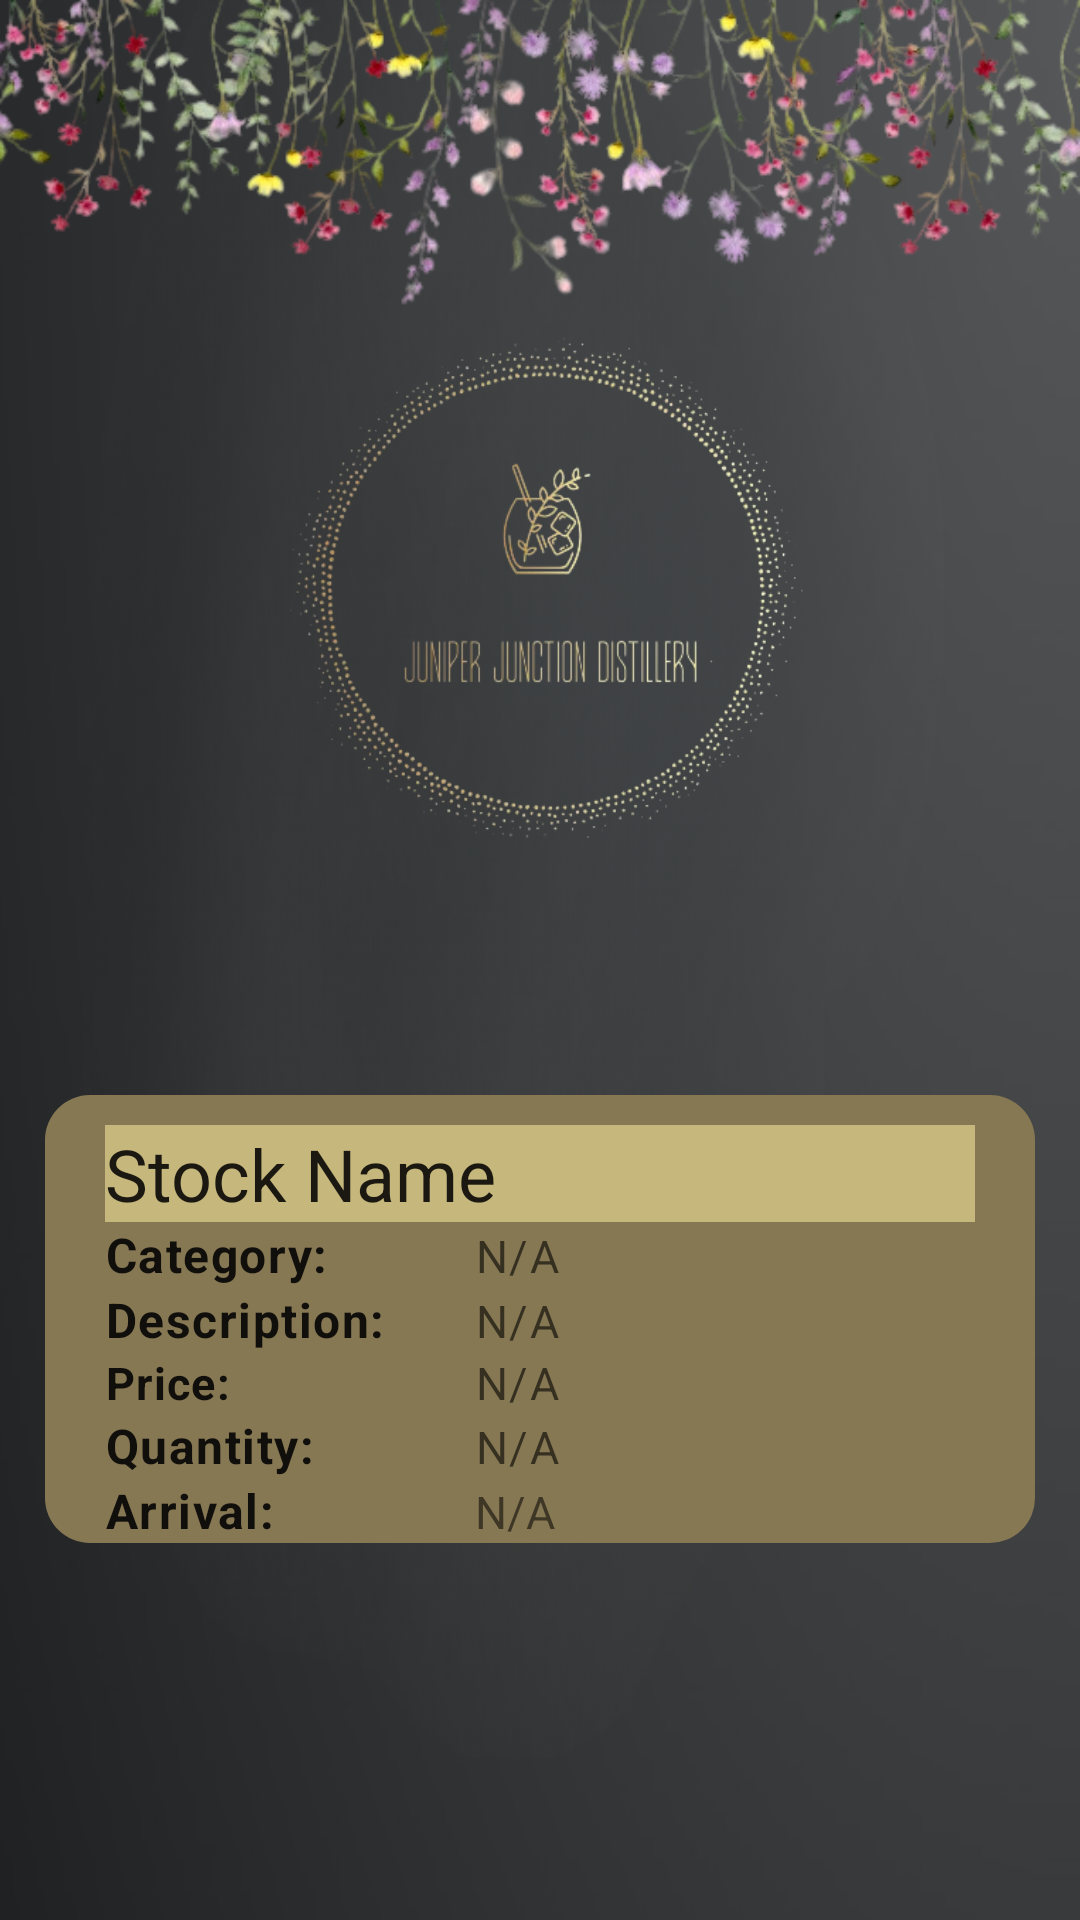

The Android layout XML behind this screen, and the referenced resources:
<!-- AndroidManifest.xml: application theme Theme.JuniperJunctionDistillery -->
<!-- res/layout/activity_stock_details.xml -->
<?xml version="1.0" encoding="utf-8"?>
<RelativeLayout xmlns:android="http://schemas.android.com/apk/res/android"
    xmlns:app="http://schemas.android.com/apk/res-auto"
    xmlns:tools="http://schemas.android.com/tools"
    android:layout_width="match_parent"
    android:layout_height="match_parent"
    android:background="@drawable/background"

    tools:context=".menu.stock.StockDetailsActivity">

    <RelativeLayout
        android:layout_width="match_parent"
        android:layout_height="wrap_content">

        <ImageView
            android:layout_width="wrap_content"
            android:layout_height="match_parent"
            android:layout_marginBottom="250dp"
            android:src="@drawable/logo" />

        <View
            android:layout_width="match_parent"
            android:layout_height="360dp"
            android:layout_marginBottom="380dp"
            android:background="@drawable/account_img" />
    </RelativeLayout>

    <ScrollView
        android:layout_width="match_parent"
        android:layout_height="wrap_content"
        android:padding="15dp">


        <TableLayout
            android:layout_width="match_parent"
            android:layout_height="wrap_content"
            android:layout_below="@id/NameTV"
            android:layout_marginTop="350dp"
            android:background="@drawable/shape_edittext02">

            <TextView
                android:id="@+id/NameTV"
                style="@style/TextAppearance.MaterialComponents.Headline5"
                android:layout_width="match_parent"
                android:layout_height="wrap_content"
                android:layout_marginStart="20dp"
                android:layout_marginTop="10dp"
                android:layout_marginEnd="20dp"
                android:background="@color/app3"
                android:text="Stock Name" />

            <TableRow>

                <TextView
                    android:id="@+id/catLabel"
                    style="@style/TextAppearance.MaterialComponents.Body1"
                    android:layout_width="wrap_content"
                    android:layout_height="wrap_content"
                    android:layout_marginStart="20dp"
                    android:text="Category:"
                    android:textStyle="bold" />

                <TextView
                    android:id="@+id/catTV"
                    style="@style/TextAppearance.MaterialComponents.Caption"
                    android:layout_width="wrap_content"
                    android:layout_height="wrap_content"
                    android:layout_marginStart="30dp"
                    android:layout_marginEnd="5dp"
                    android:layout_weight="1"
                    android:text="N/A"
                    android:textSize="15sp" />
            </TableRow>

            <TableRow>

                <TextView
                    android:id="@+id/descrLabel"
                    style="@style/TextAppearance.MaterialComponents.Body1"
                    android:layout_width="wrap_content"
                    android:layout_height="wrap_content"
                    android:layout_marginStart="20dp"
                    android:text="Description:"
                    android:textStyle="bold" />

                <TextView
                    android:id="@+id/descrTV"
                    style="@style/TextAppearance.MaterialComponents.Caption"
                    android:layout_width="wrap_content"
                    android:layout_height="wrap_content"
                    android:layout_marginStart="30dp"
                    android:layout_marginEnd="5dp"
                    android:layout_weight="1"
                    android:text="N/A"
                    android:textSize="15sp" />
            </TableRow>

            <TableRow>

                <TextView
                    android:id="@+id/priceLabel"
                    style="@style/TextAppearance.MaterialComponents.Body1"
                    android:layout_width="wrap_content"
                    android:layout_height="wrap_content"
                    android:layout_marginStart="20dp"
                    android:text="Price:"
                    android:textSize="15sp"
                    android:textStyle="bold" />

                <TextView
                    android:id="@+id/priceTV"
                    style="@style/TextAppearance.MaterialComponents.Caption"
                    android:layout_width="wrap_content"
                    android:layout_height="wrap_content"
                    android:layout_marginStart="30dp"
                    android:layout_marginEnd="5dp"
                    android:layout_weight="1"
                    android:text="N/A"
                    android:textSize="15sp" />
            </TableRow>

            <TableRow>

                <TextView
                    android:id="@+id/quanLabel"
                    style="@style/TextAppearance.MaterialComponents.Body1"
                    android:layout_width="wrap_content"
                    android:layout_height="wrap_content"
                    android:layout_marginStart="20dp"
                    android:text="Quantity:"
                    android:textStyle="bold" />

                <TextView
                    android:id="@+id/quanTV"
                    style="@style/TextAppearance.MaterialComponents.Caption"
                    android:layout_width="wrap_content"
                    android:layout_height="wrap_content"
                    android:layout_marginStart="30dp"
                    android:layout_marginEnd="5dp"
                    android:layout_weight="1"
                    android:text="N/A"
                    android:textSize="15sp" />
            </TableRow>

            <TableRow>

                <TextView
                    android:id="@+id/arrivLabel"
                    style="@style/TextAppearance.MaterialComponents.Body1"
                    android:layout_width="wrap_content"
                    android:layout_height="wrap_content"
                    android:layout_marginStart="20dp"
                    android:text="Arrival:"
                    android:textStyle="bold" />

                <TextView
                    android:id="@+id/arrivTV"
                    android:layout_width="wrap_content"
                    android:layout_height="wrap_content"
                    android:layout_marginStart="30dp"
                    android:layout_marginEnd="5dp"
                    android:layout_weight="1"
                    android:text="N/A"
                    android:textSize="15sp" />
            </TableRow>
        </TableLayout>

    </ScrollView>
</RelativeLayout>
<!-- resources referenced by this layout -->
<resources>
  <color name="app3">#c6b77c</color>
  <!-- drawable account_img: png bitmap (drawable, 168074 bytes) -->
  <!-- drawable background: png bitmap (drawable, 157126 bytes) -->
  <!-- drawable logo: png bitmap (drawable, 108433 bytes) -->
  <!-- drawable shape_edittext02 (drawable) -->
  <?xml version="1.0" encoding="utf-8"?>
  <shape xmlns:android="http://schemas.android.com/apk/res/android"
      android:shape="rectangle">
      <solid android:color="@color/app2"/>
      <corners android:radius="15dp"/>
  
  </shape>
  <style name="Theme.JuniperJunctionDistillery" parent="Theme.MaterialComponents.DayNight.DarkActionBar">
          
          <item name="colorPrimary">@color/app</item>
          <item name="colorPrimaryVariant">@color/app</item>
          <item name="colorOnPrimary">@color/app</item>
          
          <item name="colorSecondary">@color/teal_200</item>
          <item name="colorSecondaryVariant">@color/teal_700</item>
          <item name="colorOnSecondary">@color/black</item>
          
          <item name="android:statusBarColor">?attr/colorPrimaryVariant</item>
          
      </style>
  <color name="app2">#877854</color>
  <color name="app">#434446</color>
  <color name="teal_200">#FF03DAC5</color>
  <color name="teal_700">#FF018786</color>
  <color name="black">#FF000000</color>
</resources>
